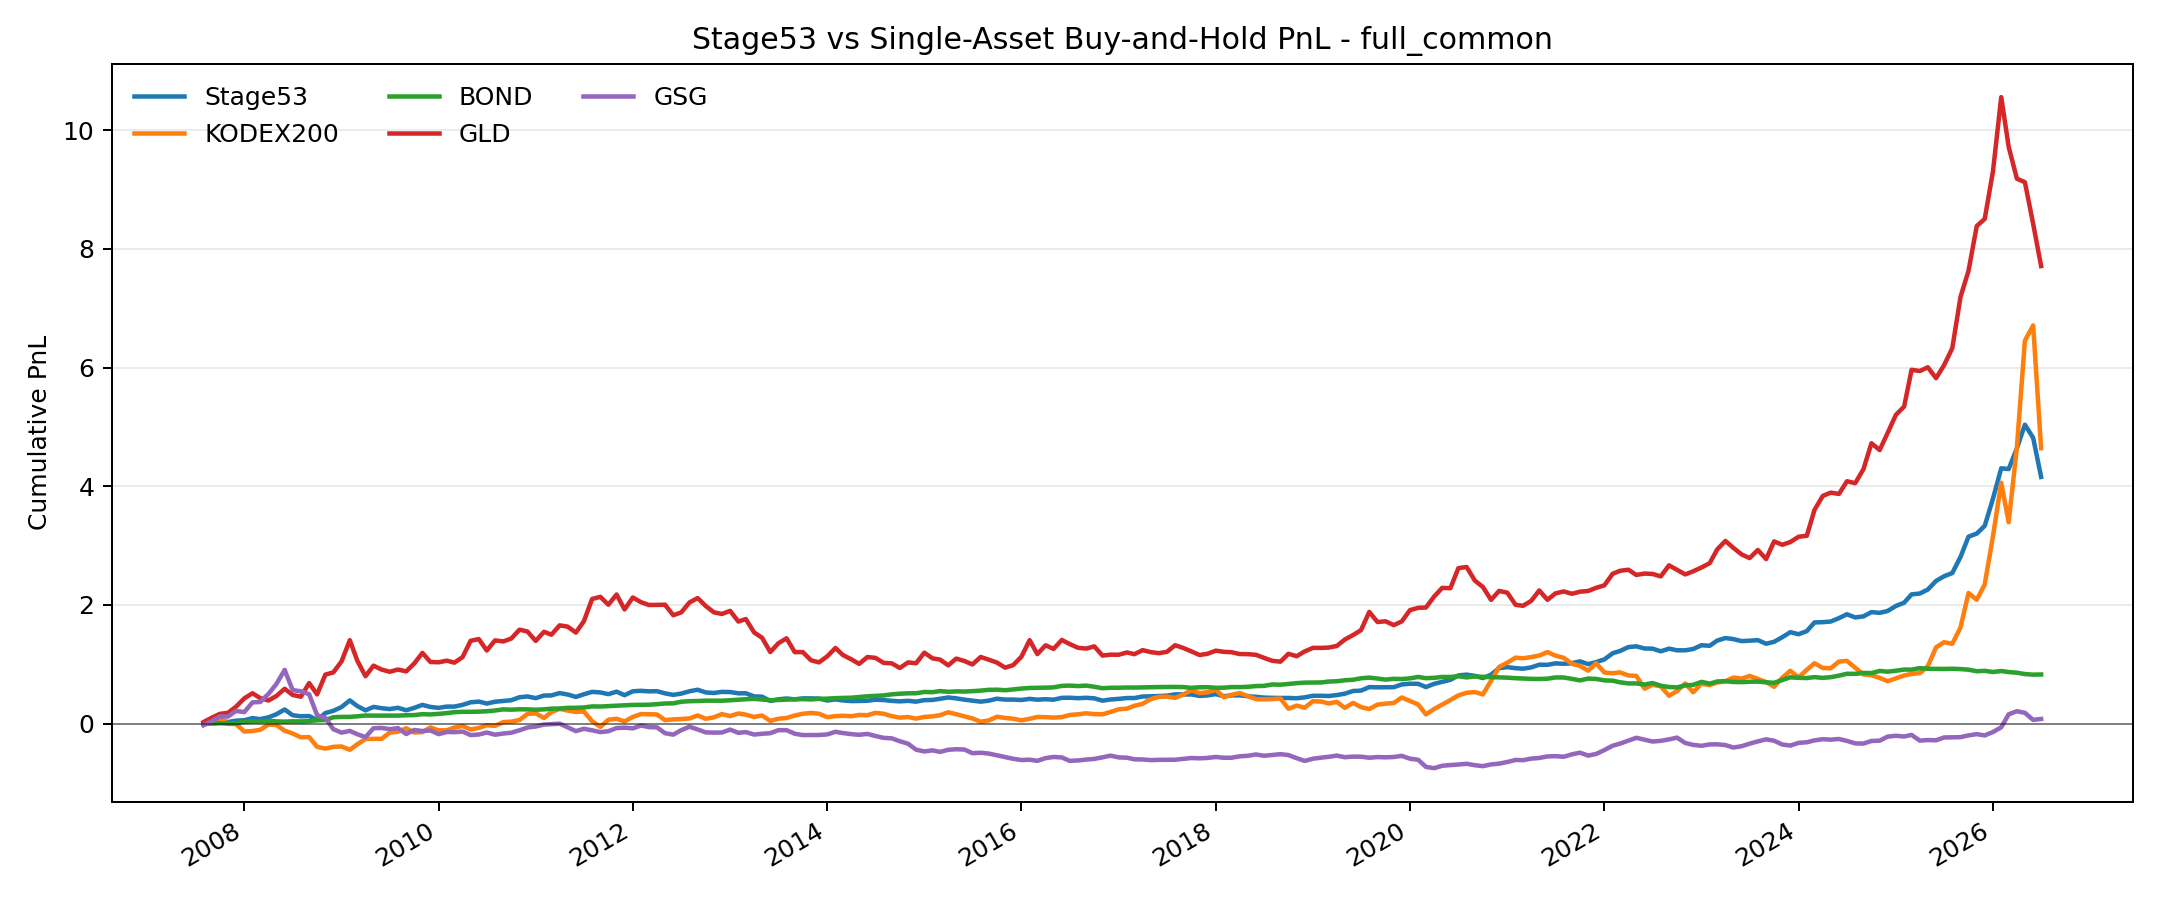

Values plotted in this chart, from the file beside it:
month, Stage53_NAV, KODEX200_NAV, BOND_NAV, GLD_NAV, GSG_NAV, Stage53_PnL, KODEX200_PnL, BOND_PnL, GLD_PnL, GSG_PnL
2007-08, 0.9933, 0.9836, 0.9978, 1.025, 0.9713, -0.006686, -0.01644, -0.00216, 0.02539, -0.02868
2007-09, 1.018, 1.02, 1, 1.099, 1.04, 0.01752, 0.01966, 0.0003756, 0.0989, 0.03989
2007-10, 1.054, 1.084, 1.005, 1.163, 1.12, 0.05352, 0.0842, 0.005258, 0.1627, 0.1203
2007-11, 1.026, 0.9972, 1.002, 1.182, 1.118, 0.02581, -0.002803, 0.001972, 0.1815, 0.1178
2007-12, 1.049, 0.9911, 1.005, 1.284, 1.214, 0.04887, -0.008902, 0.004507, 0.2835, 0.2139
2008-01, 1.056, 0.8668, 1.029, 1.423, 1.193, 0.05559, -0.1332, 0.0292, 0.4234, 0.1929
2008-02, 1.092, 0.8748, 1.036, 1.511, 1.357, 0.09216, -0.1252, 0.03615, 0.5113, 0.3571
2008-03, 1.075, 0.8953, 1.036, 1.429, 1.365, 0.0749, -0.1047, 0.03624, 0.429, 0.3645
2008-04, 1.105, 0.984, 1.046, 1.389, 1.499, 0.1051, -0.01603, 0.04573, 0.3886, 0.4995
2008-05, 1.157, 0.9764, 1.037, 1.465, 1.667, 0.1575, -0.02357, 0.03728, 0.4649, 0.6667
2008-06, 1.238, 0.8805, 1.033, 1.586, 1.904, 0.2377, -0.1195, 0.03296, 0.5865, 0.904
2008-07, 1.141, 0.833, 1.038, 1.483, 1.565, 0.1408, -0.167, 0.03784, 0.4827, 0.5655
2008-08, 1.123, 0.7678, 1.037, 1.452, 1.544, 0.1228, -0.2322, 0.03653, 0.4524, 0.5439
2008-09, 1.127, 0.7723, 1.042, 1.682, 1.495, 0.1273, -0.2277, 0.04216, 0.6818, 0.4952
2008-10, 1.059, 0.6083, 1.056, 1.492, 1.142, 0.05924, -0.3917, 0.05615, 0.4919, 0.1417
2008-11, 1.177, 0.5781, 1.06, 1.825, 1.096, 0.1774, -0.4219, 0.05953, 0.8253, 0.09574
2008-12, 1.215, 0.608, 1.106, 1.863, 0.9052, 0.215, -0.392, 0.1061, 0.8628, -0.09484
2009-01, 1.279, 0.6135, 1.113, 2.049, 0.8473, 0.2792, -0.3865, 0.1128, 1.049, -0.1527
2009-02, 1.391, 0.5581, 1.114, 2.406, 0.8767, 0.3906, -0.4419, 0.1135, 1.406, -0.1233
2009-03, 1.296, 0.6513, 1.122, 2.061, 0.8209, 0.2961, -0.3487, 0.1219, 1.061, -0.1791
2009-04, 1.223, 0.7409, 1.136, 1.798, 0.7717, 0.2228, -0.2591, 0.136, 0.7984, -0.2283
2009-05, 1.28, 0.7417, 1.134, 1.976, 0.9214, 0.2803, -0.2583, 0.134, 0.9758, -0.07856
2009-06, 1.259, 0.7438, 1.134, 1.909, 0.9266, 0.2591, -0.2562, 0.134, 0.9094, -0.07336
2009-07, 1.245, 0.8478, 1.134, 1.873, 0.9054, 0.2446, -0.1522, 0.1337, 0.8732, -0.09457
2009-08, 1.266, 0.8617, 1.134, 1.911, 0.923, 0.266, -0.1383, 0.1342, 0.9108, -0.07695
2009-09, 1.225, 0.9199, 1.141, 1.88, 0.8242, 0.2247, -0.08013, 0.1406, 0.8795, -0.1758
2009-10, 1.264, 0.8494, 1.143, 2.011, 0.8919, 0.2644, -0.1506, 0.1434, 1.011, -0.1081
2009-11, 1.315, 0.8565, 1.158, 2.191, 0.8744, 0.3148, -0.1435, 0.1584, 1.191, -0.1256
2009-12, 1.28, 0.9354, 1.154, 2.038, 0.8842, 0.2805, -0.06459, 0.1537, 1.038, -0.1158
2010-01, 1.265, 0.8861, 1.164, 2.033, 0.8225, 0.2652, -0.1139, 0.1638, 1.033, -0.1775
2010-02, 1.286, 0.8873, 1.176, 2.06, 0.8585, 0.2864, -0.1127, 0.1761, 1.06, -0.1415
2010-03, 1.286, 0.9331, 1.192, 2.026, 0.8556, 0.286, -0.06687, 0.1921, 1.026, -0.1444
2010-04, 1.315, 0.9593, 1.198, 2.12, 0.8655, 0.3155, -0.04071, 0.1983, 1.12, -0.1345
2010-05, 1.358, 0.9014, 1.198, 2.394, 0.8058, 0.3579, -0.09865, 0.198, 1.394, -0.1942
2010-06, 1.371, 0.9261, 1.201, 2.424, 0.8162, 0.3711, -0.07388, 0.2012, 1.424, -0.1838
2010-07, 1.337, 0.9719, 1.207, 2.231, 0.8495, 0.3373, -0.02813, 0.2074, 1.231, -0.1505
2010-08, 1.368, 0.9614, 1.22, 2.402, 0.8121, 0.3678, -0.03865, 0.2205, 1.402, -0.1879
2010-09, 1.381, 1.024, 1.239, 2.384, 0.8323, 0.3806, 0.02446, 0.2393, 1.384, -0.1677
2010-10, 1.394, 1.032, 1.234, 2.433, 0.846, 0.3935, 0.03224, 0.2342, 1.433, -0.154
2010-11, 1.444, 1.06, 1.241, 2.583, 0.887, 0.4436, 0.06022, 0.241, 1.583, -0.113
2010-12, 1.457, 1.162, 1.24, 2.551, 0.934, 0.4572, 0.1622, 0.2395, 1.551, -0.06598
2011-01, 1.429, 1.173, 1.233, 2.393, 0.9505, 0.4289, 0.173, 0.233, 1.393, -0.04946
2011-02, 1.472, 1.094, 1.24, 2.547, 0.9833, 0.4721, 0.09388, 0.2399, 1.547, -0.01672
2011-03, 1.474, 1.194, 1.251, 2.498, 0.9897, 0.4743, 0.1944, 0.2511, 1.498, -0.01032
2011-04, 1.514, 1.248, 1.254, 2.655, 0.9981, 0.5141, 0.2482, 0.2538, 1.655, -0.001914
2011-05, 1.49, 1.22, 1.265, 2.633, 0.9367, 0.4899, 0.2197, 0.2646, 1.633, -0.0633
2011-06, 1.449, 1.196, 1.266, 2.534, 0.8732, 0.4489, 0.1958, 0.2659, 1.534, -0.1268
2011-07, 1.494, 1.205, 1.271, 2.724, 0.9123, 0.4937, 0.2047, 0.271, 1.724, -0.08774
2011-08, 1.534, 1.04, 1.289, 3.1, 0.8867, 0.5344, 0.03981, 0.2892, 2.1, -0.1133
2011-09, 1.525, 0.9454, 1.287, 3.136, 0.8563, 0.5248, -0.0546, 0.2871, 2.136, -0.1437
2011-10, 1.496, 1.064, 1.295, 3.003, 0.8708, 0.4962, 0.06416, 0.2946, 2.003, -0.1292
2011-11, 1.538, 1.081, 1.303, 3.174, 0.9244, 0.5376, 0.08082, 0.3033, 2.174, -0.07562
2011-12, 1.478, 1.036, 1.308, 2.924, 0.9314, 0.4782, 0.03639, 0.3082, 1.924, -0.06863
2012-01, 1.545, 1.112, 1.314, 3.125, 0.9188, 0.5447, 0.112, 0.3141, 2.125, -0.08118
2012-02, 1.552, 1.16, 1.317, 3.046, 0.9683, 0.552, 0.1605, 0.3166, 2.046, -0.03167
2012-03, 1.543, 1.158, 1.317, 2.999, 0.9403, 0.5431, 0.1579, 0.3175, 1.999, -0.05972
2012-04, 1.545, 1.154, 1.327, 3, 0.9362, 0.5455, 0.1541, 0.3271, 2, -0.06375
2012-05, 1.509, 1.058, 1.338, 3.003, 0.8382, 0.5091, 0.05813, 0.3384, 2.003, -0.1618
2012-06, 1.484, 1.071, 1.341, 2.826, 0.8132, 0.4839, 0.07067, 0.341, 1.826, -0.1868
2012-07, 1.505, 1.076, 1.368, 2.873, 0.8889, 0.505, 0.07587, 0.3682, 1.873, -0.1111
... 168 more rows
